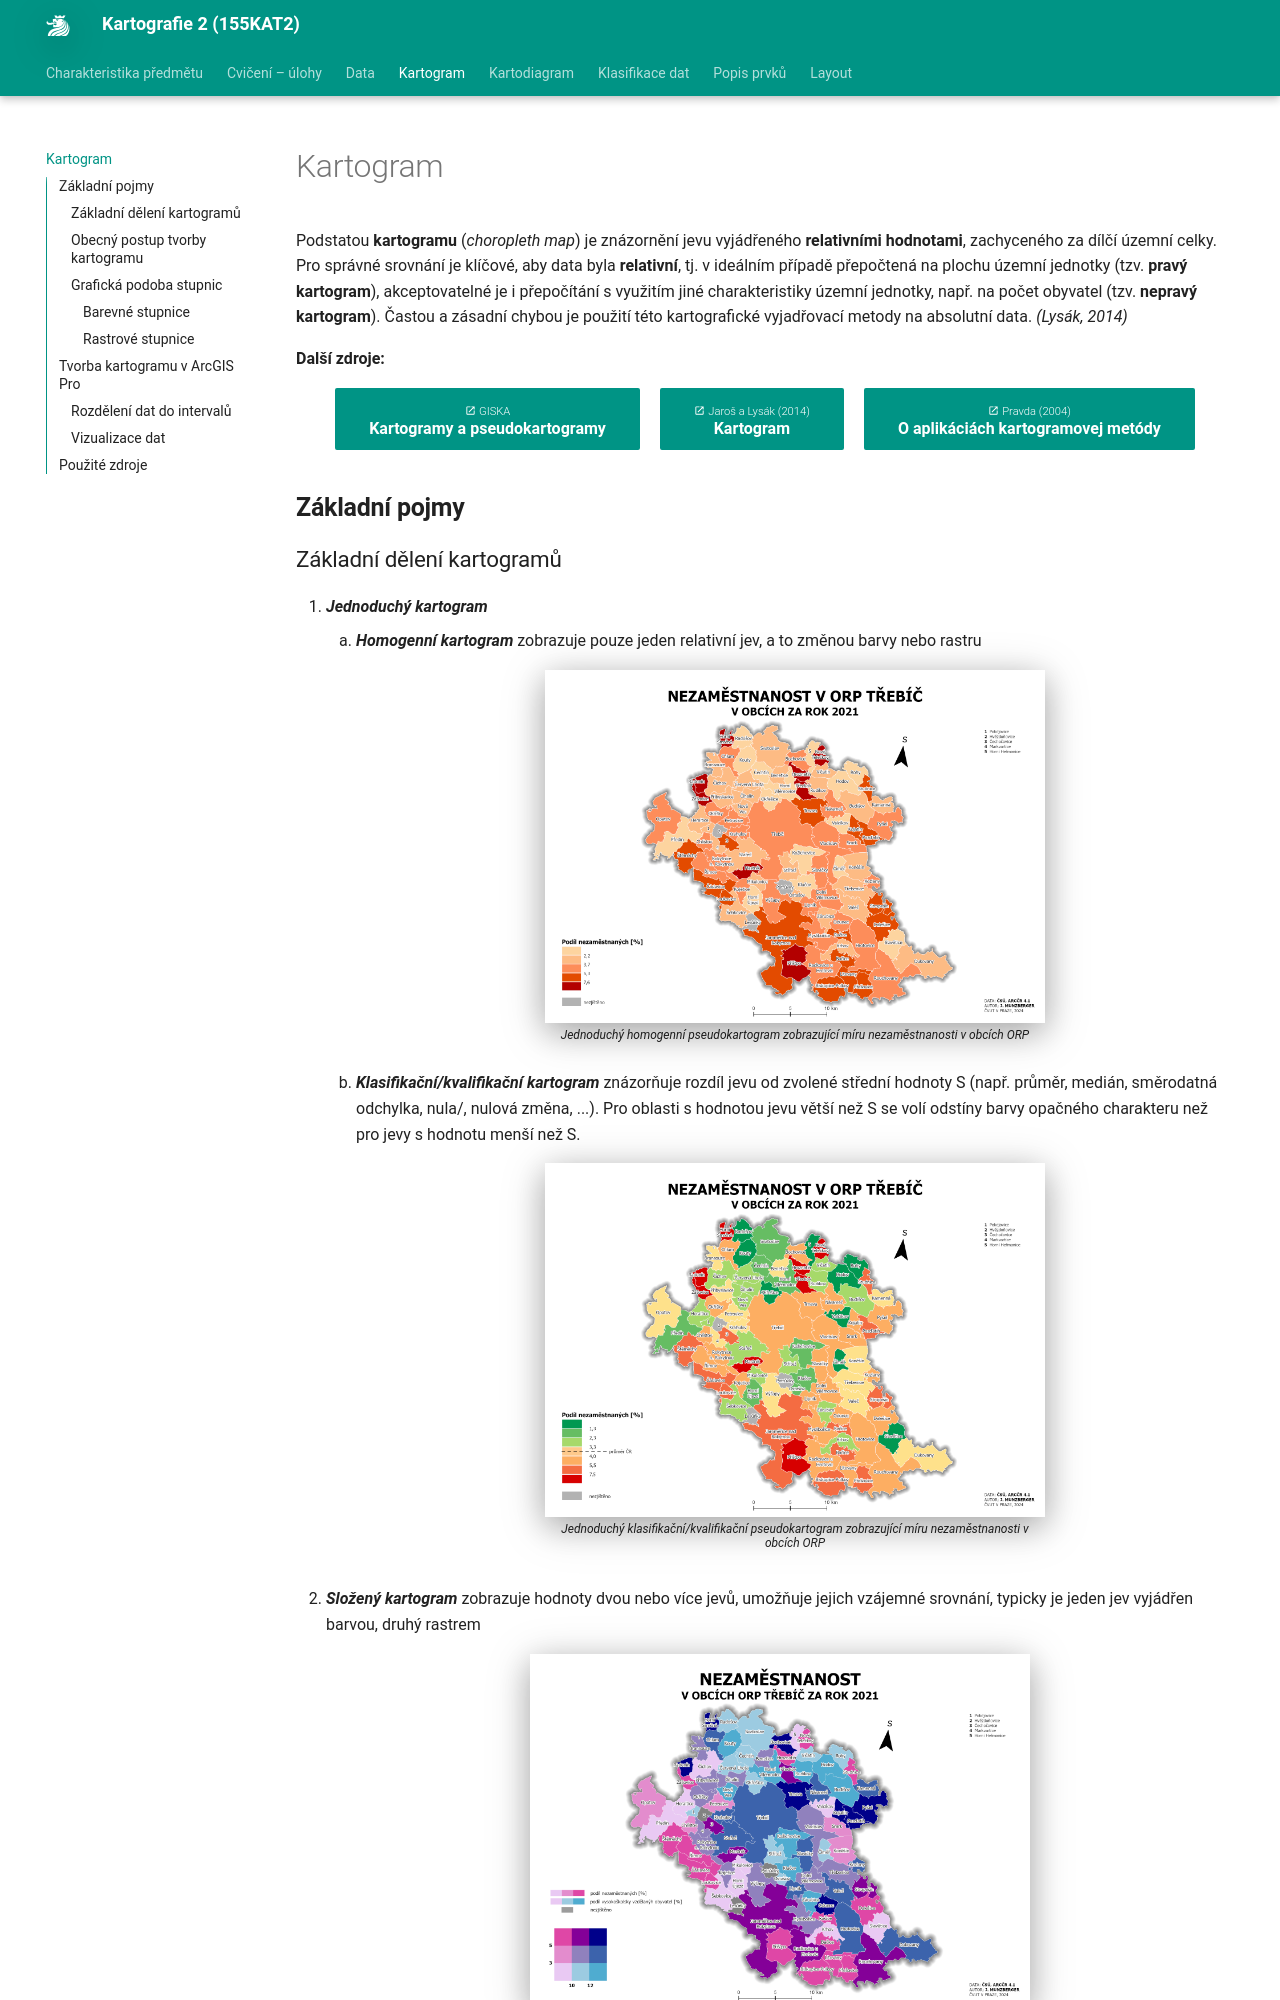

repository: k155cvut/kar2 · page: kartogram/index.html · generator: mkdocs

# Kartogram
Podstatou **kartogramu** (*choropleth map*) je znázornění jevu vyjádřeného **relativními hodnotami**, zachyceného za dílčí územní celky. Pro správné srovnání je klíčové, aby data byla **relativní**, tj. v ideálním případě přepočtená na plochu územní jednotky (tzv. **pravý kartogram**), akceptovatelné je i přepočítání s využitím jiné charakteristiky územní jednotky, např. na počet obyvatel (tzv. **nepravý kartogram**). Častou a zásadní chybou je použití této kartografické vyjadřovací metody na absolutní data. *(Lysák, 2014)*

**Další zdroje:**

[<span>GISKA</span><br>Kartogramy a pseudokartogramy](http://giska.cz/kartografie/kartogramy-a-pseudokartogramy/){ .md-button .md-button--primary .server_name .external_link_icon_small target="\_blank"}
[<span>Jaroš a Lysák (2014)</span><br>Kartogram](https://drive.google.com/file/d/16PnDgYr6c1LGUuMTF45a0hFPHyf7rrLm/view){ .md-button .md-button--primary .server_name .external_link_icon_small target="\_blank"}
[<span>Pravda (2004)</span><br>O aplikáciách kartogramovej metódy](https://www.sav.sk/journals/uploads/05131247Pravda.pdf){ .md-button .md-button--primary .server_name .external_link_icon_small target="\_blank"}
{: .button_array}

## Základní pojmy
